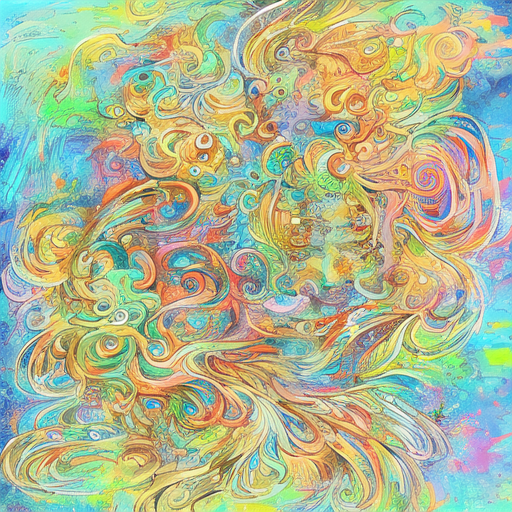
Generation parameters embedded in this image by AUTOMATIC1111 Stable Diffusion web UI or a fork of it (Forge, ...) (PNG 'parameters' text chunk):
artstyle
Steps: 50, Sampler: DDIM, CFG scale: 11, Seed: 2971471657, Size: 512x512, Model hash: 6569e224, Model: Anime_Anything-V3.0, Batch size: 4, Batch pos: 1, Clip skip: 2